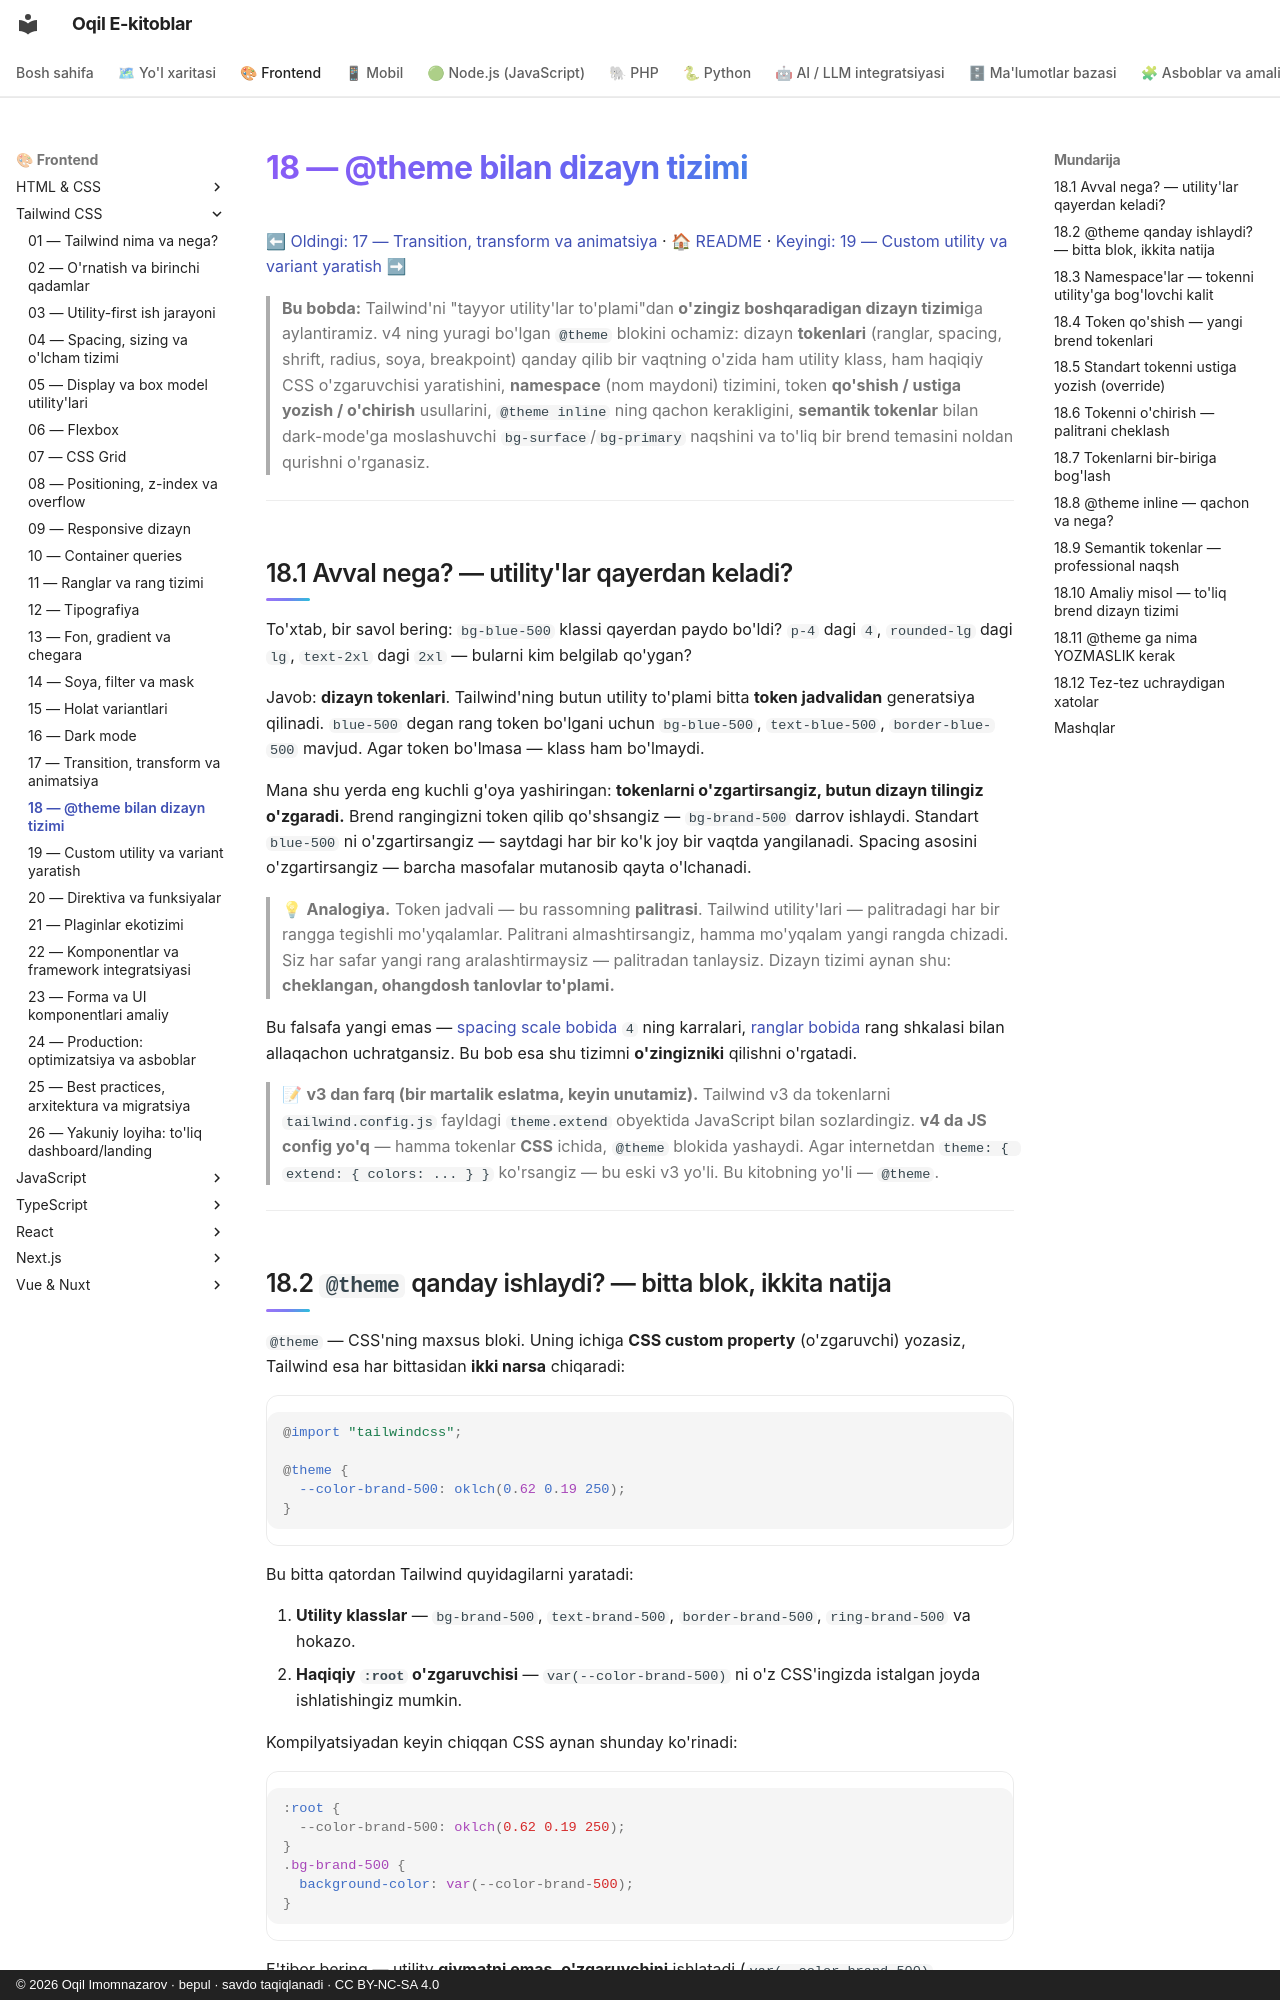

repository: iOqil/e-book · page: tailwind/18-theme-dizayn-tizimi/index.html · generator: mkdocs · copyright: © 2026 Oqil Imomnazarov · bepul · savdo taqiqlanadi · CC BY-NC-SA 4.0

# 18 — @theme bilan dizayn tizimi

[⬅ Oldingi: 17 — Transition, transform va animatsiya](./17-transition-transform-animatsiya.md) · [🏠 README](./README.md) · [Keyingi: 19 — Custom utility va variant yaratish ➡](./19-custom-utility-variant.md)

> **Bu bobda:** Tailwind'ni "tayyor utility'lar to'plami"dan **o'zingiz boshqaradigan dizayn tizimi**ga aylantiramiz. v4 ning yuragi bo'lgan `@theme` blokini ochamiz: dizayn **tokenlari** (ranglar, spacing, shrift, radius, soya, breakpoint) qanday qilib bir vaqtning o'zida ham utility klass, ham haqiqiy CSS o'zgaruvchisi yaratishini, **namespace** (nom maydoni) tizimini, token **qo'shish / ustiga yozish / o'chirish** usullarini, `@theme inline` ning qachon kerakligini, **semantik tokenlar** bilan dark-mode'ga moslashuvchi `bg-surface`/`bg-primary` naqshini va to'liq bir brend temasini noldan qurishni o'rganasiz.

---

## 18.1 Avval nega? — utility'lar qayerdan keladi?

To'xtab, bir savol bering: `bg-blue-500` klassi qayerdan paydo bo'ldi? `p-4` dagi `4`, `rounded-lg` dagi `lg`, `text-2xl` dagi `2xl` — bularni kim belgilab qo'ygan?

Javob: **dizayn tokenlari**. Tailwind'ning butun utility to'plami bitta **token jadvalidan** generatsiya qilinadi. `blue-500` degan rang token bo'lgani uchun `bg-blue-500`, `text-blue-500`, `border-blue-500` mavjud. Agar token bo'lmasa — klass ham bo'lmaydi.

Mana shu yerda eng kuchli g'oya yashiringan: **tokenlarni o'zgartirsangiz, butun dizayn tilingiz o'zgaradi.** Brend rangingizni token qilib qo'shsangiz — `bg-brand-500` darrov ishlaydi. Standart `blue-500` ni o'zgartirsangiz — saytdagi har bir ko'k joy bir vaqtda yangilanadi. Spacing asosini o'zgartirsangiz — barcha masofalar mutanosib qayta o'lchanadi.

> 💡 **Analogiya.** Token jadvali — bu rassomning **palitrasi**. Tailwind utility'lari — palitradagi har bir rangga tegishli mo'yqalamlar. Palitrani almashtirsangiz, hamma mo'yqalam yangi rangda chizadi. Siz har safar yangi rang aralashtirmaysiz — palitradan tanlaysiz. Dizayn tizimi aynan shu: **cheklangan, ohangdosh tanlovlar to'plami.**

Bu falsafa yangi emas — [spacing scale bobida](./04-spacing-sizing.md) `4` ning karralari, [ranglar bobida](./11-ranglar.md) rang shkalasi bilan allaqachon uchratgansiz. Bu bob esa shu tizimni **o'zingizniki** qilishni o'rgatadi.

> 📝 **v3 dan farq (bir martalik eslatma, keyin unutamiz).** Tailwind v3 da tokenlarni `tailwind.config.js` fayldagi `theme.extend` obyektida JavaScript bilan sozlardingiz. **v4 da JS config yo'q** — hamma tokenlar **CSS** ichida, `@theme` blokida yashaydi. Agar internetdan `theme: { extend: { colors: ... } }` ko'rsangiz — bu eski v3 yo'li. Bu kitobning yo'li — `@theme`.

---
